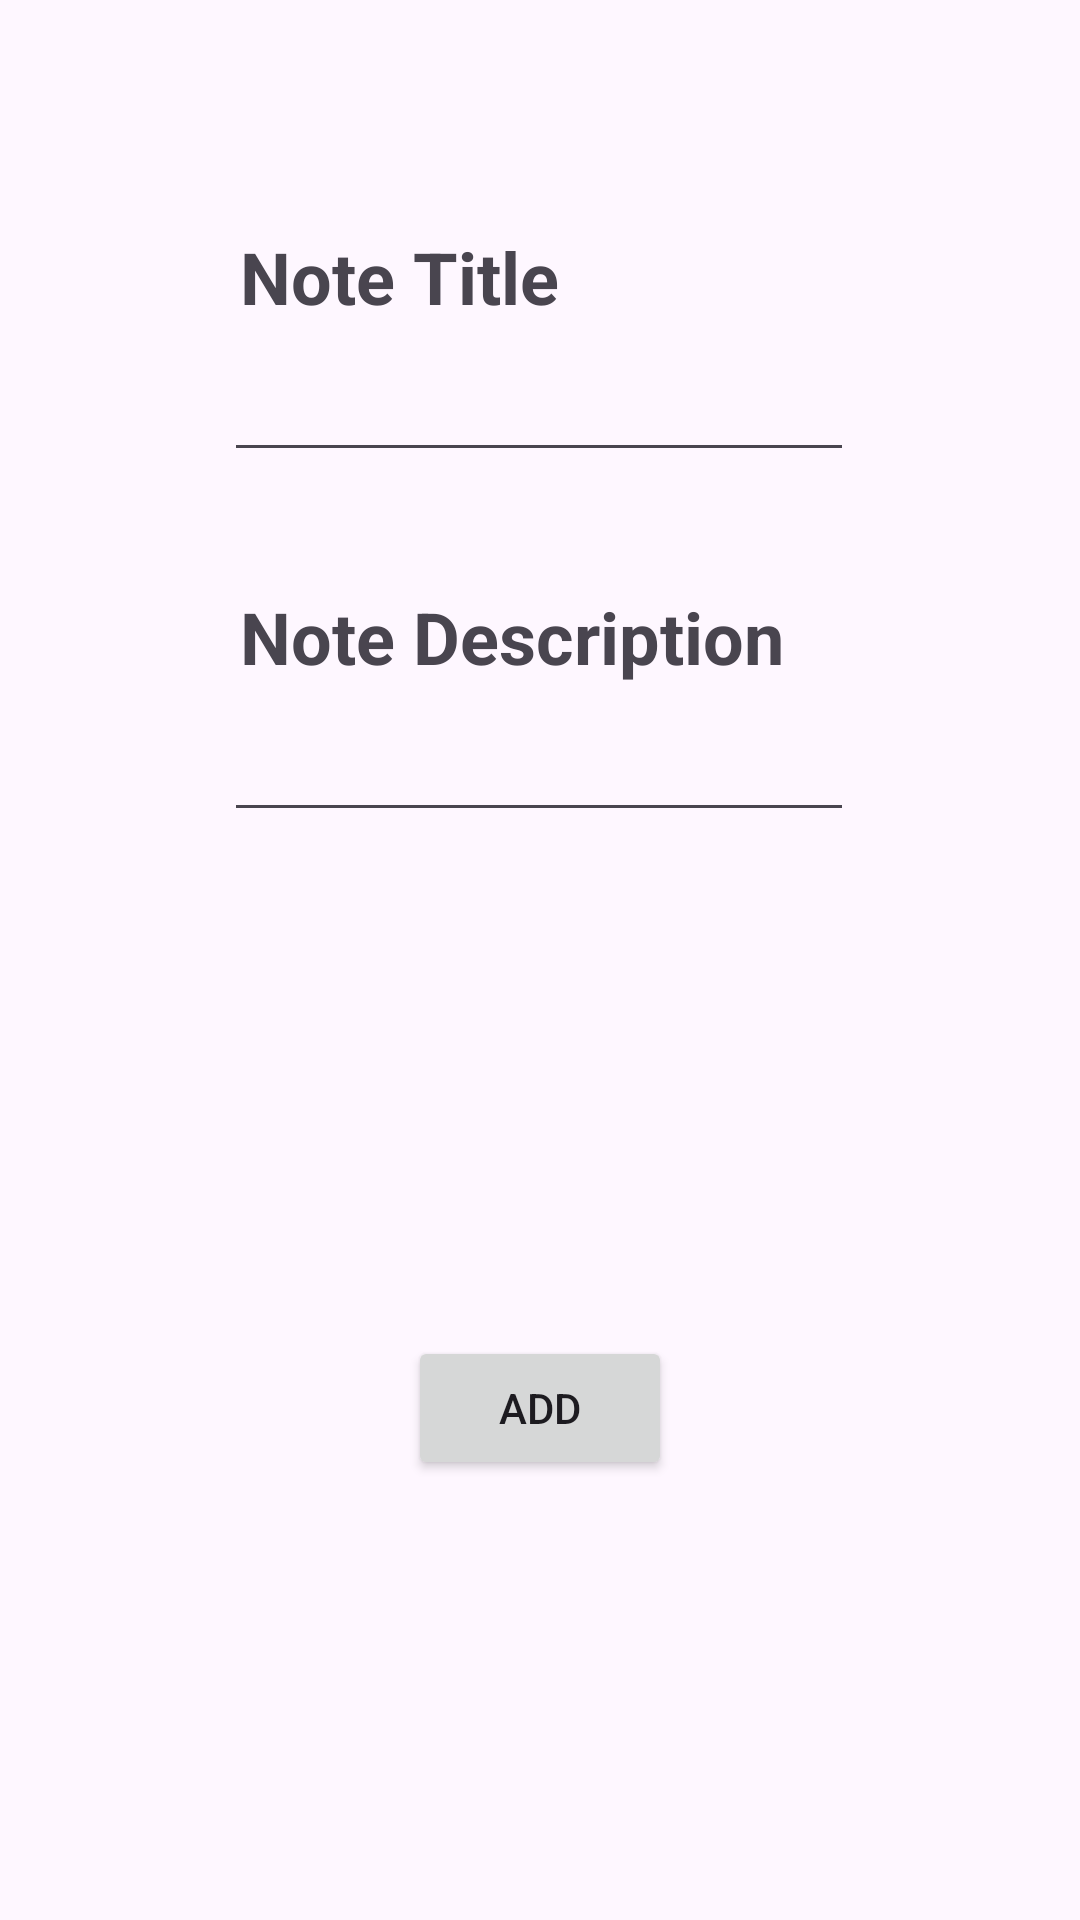

This screen was rendered from an Android layout file. Write that file and the resources it references.
<!-- AndroidManifest.xml: application theme Theme.RealtimeDataBaseFireBase -->
<!-- res/layout/fragment_note.xml -->
<?xml version="1.0" encoding="utf-8"?>
<FrameLayout xmlns:android="http://schemas.android.com/apk/res/android"
    xmlns:app="http://schemas.android.com/apk/res-auto"
    xmlns:tools="http://schemas.android.com/tools"
    android:layout_width="match_parent"
    android:layout_height="match_parent"
    tools:context=".note.NoteFragment">

    <androidx.constraintlayout.widget.ConstraintLayout
        android:layout_width="match_parent"
        android:layout_height="match_parent">

        <EditText
            android:id="@+id/et_note_desc"
            android:layout_width="wrap_content"
            android:layout_height="wrap_content"
            android:layout_marginTop="236dp"
            android:ems="10"

            android:inputType="textMultiLine"
            android:singleLine="false"
            app:guidelineUseRtl="false"
            app:layout_constraintEnd_toEndOf="parent"
            app:layout_constraintHorizontal_bias="0.497"
            app:layout_constraintStart_toStartOf="parent"
            app:layout_constraintTop_toTopOf="parent" />
        <EditText
            android:id="@+id/et_note_title"
            android:layout_width="wrap_content"
            android:layout_height="wrap_content"
            android:layout_marginTop="116dp"
            android:ems="10"
            android:inputType="text"
            app:layout_constraintEnd_toEndOf="parent"
            app:layout_constraintHorizontal_bias="0.497"
            app:layout_constraintStart_toStartOf="parent"
            app:layout_constraintTop_toTopOf="parent" />
        <TextView
            android:id="@+id/textView"
            android:layout_width="wrap_content"
            android:layout_height="wrap_content"
            android:layout_marginStart="80dp"
            android:layout_marginTop="76dp"
            android:text="Note Title"
            android:textSize="24sp"
            android:textStyle="bold"
            app:layout_constraintStart_toStartOf="parent"
            app:layout_constraintTop_toTopOf="parent" />

        <TextView
            android:id="@+id/textView2"
            android:layout_width="218dp"
            android:layout_height="33dp"

            android:layout_marginStart="80dp"
            android:layout_marginTop="196dp"
            android:text="Note Description"
            android:textSize="24sp"
            android:textStyle="bold"
            app:layout_constraintStart_toStartOf="parent"
            app:layout_constraintTop_toTopOf="parent" />

        <Button
            android:id="@+id/btn_add"
            android:layout_width="wrap_content"
            android:layout_height="wrap_content"
            android:layout_marginTop="168dp"
            android:text="Add"
            app:layout_constraintEnd_toEndOf="parent"
            app:layout_constraintStart_toStartOf="parent"
            app:layout_constraintTop_toBottomOf="@+id/et_note_desc" />
    </androidx.constraintlayout.widget.ConstraintLayout>
</FrameLayout>
<!-- resources referenced by this layout -->
<resources>
  <style name="Theme.RealtimeDataBaseFireBase" parent="Base.Theme.RealtimeDataBaseFireBase" />
  <style name="Base.Theme.RealtimeDataBaseFireBase" parent="Theme.Material3.DayNight.NoActionBar">
          
          
      </style>
</resources>
